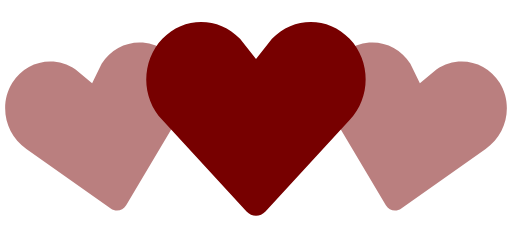
t = 0.00 s
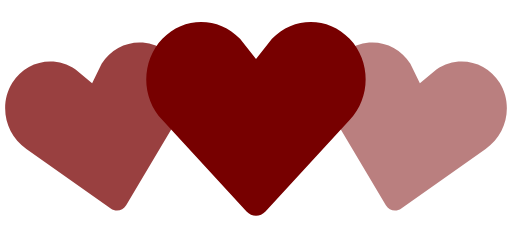
t = 0.35 s
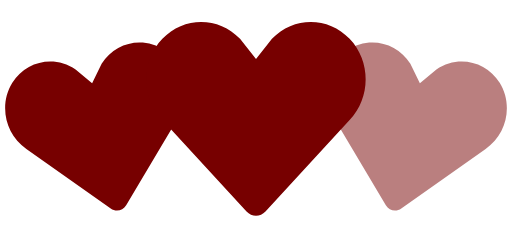
t = 0.70 s
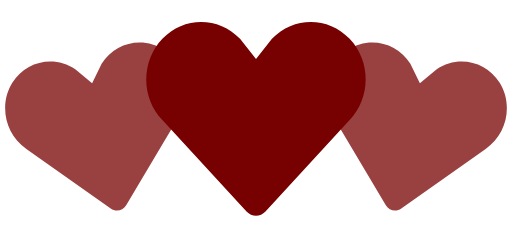
t = 1.05 s
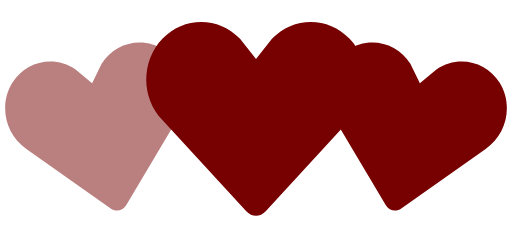
t = 1.40 s
t = 1.75 s: frame unchanged from t = 1.05 s, image omitted

The animated SVG that drew these frames (rendered in a browser with its animation timeline set to each time). Animation: 2 SMIL elements (animate=2); one cycle of 2.10 s, repeats indefinitely.

<!-- By Sam Herbert (@sherb), for everyone. More @ http://goo.gl/7AJzbL -->
<svg width="140" height="64" viewBox="0 0 140 64" xmlns="http://www.w3.org/2000/svg" fill="#700" stroke= "704">
    <path d="M30.262 57.02L7.195 40.723c-5.84-3.976-7.56-12.06-3.842-18.063 3.715-6 11.467-7.65 17.306-3.68l4.52 3.76 2.6-5.274c3.717-6.002 11.47-7.65 17.305-3.68 5.84 3.97 7.56 12.054 3.842 18.062L34.49 56.118c-.897 1.512-2.793 1.915-4.228.9z" fill-opacity=".5">
        <animate attributeName="fill-opacity"
             begin="0s" dur="1.4s"
             values="0.5;1;0.5"
             calcMode="linear"
             repeatCount="indefinite" />
    </path>
    <path d="M105.512 56.12l-14.44-24.272c-3.716-6.008-1.996-14.093 3.843-18.062 5.835-3.97 13.588-2.322 17.306 3.68l2.6 5.274 4.52-3.76c5.84-3.97 13.592-2.32 17.307 3.68 3.718 6.003 1.998 14.088-3.842 18.064L109.74 57.02c-1.434 1.014-3.33.61-4.228-.9z" fill-opacity=".5">
        <animate attributeName="fill-opacity"
             begin="0.7s" dur="1.4s"
             values="0.5;1;0.5"
             calcMode="linear"
             repeatCount="indefinite" />
    </path>
    <path d="M67.408 57.834l-23.01-24.98c-5.864-6.15-5.864-16.108 0-22.248 5.86-6.14 15.37-6.14 21.234 0L70 16.168l4.368-5.562c5.863-6.14 15.375-6.14 21.235 0 5.863 6.14 5.863 16.098 0 22.247l-23.007 24.98c-1.43 1.556-3.757 1.556-5.188 0z" />
</svg>
